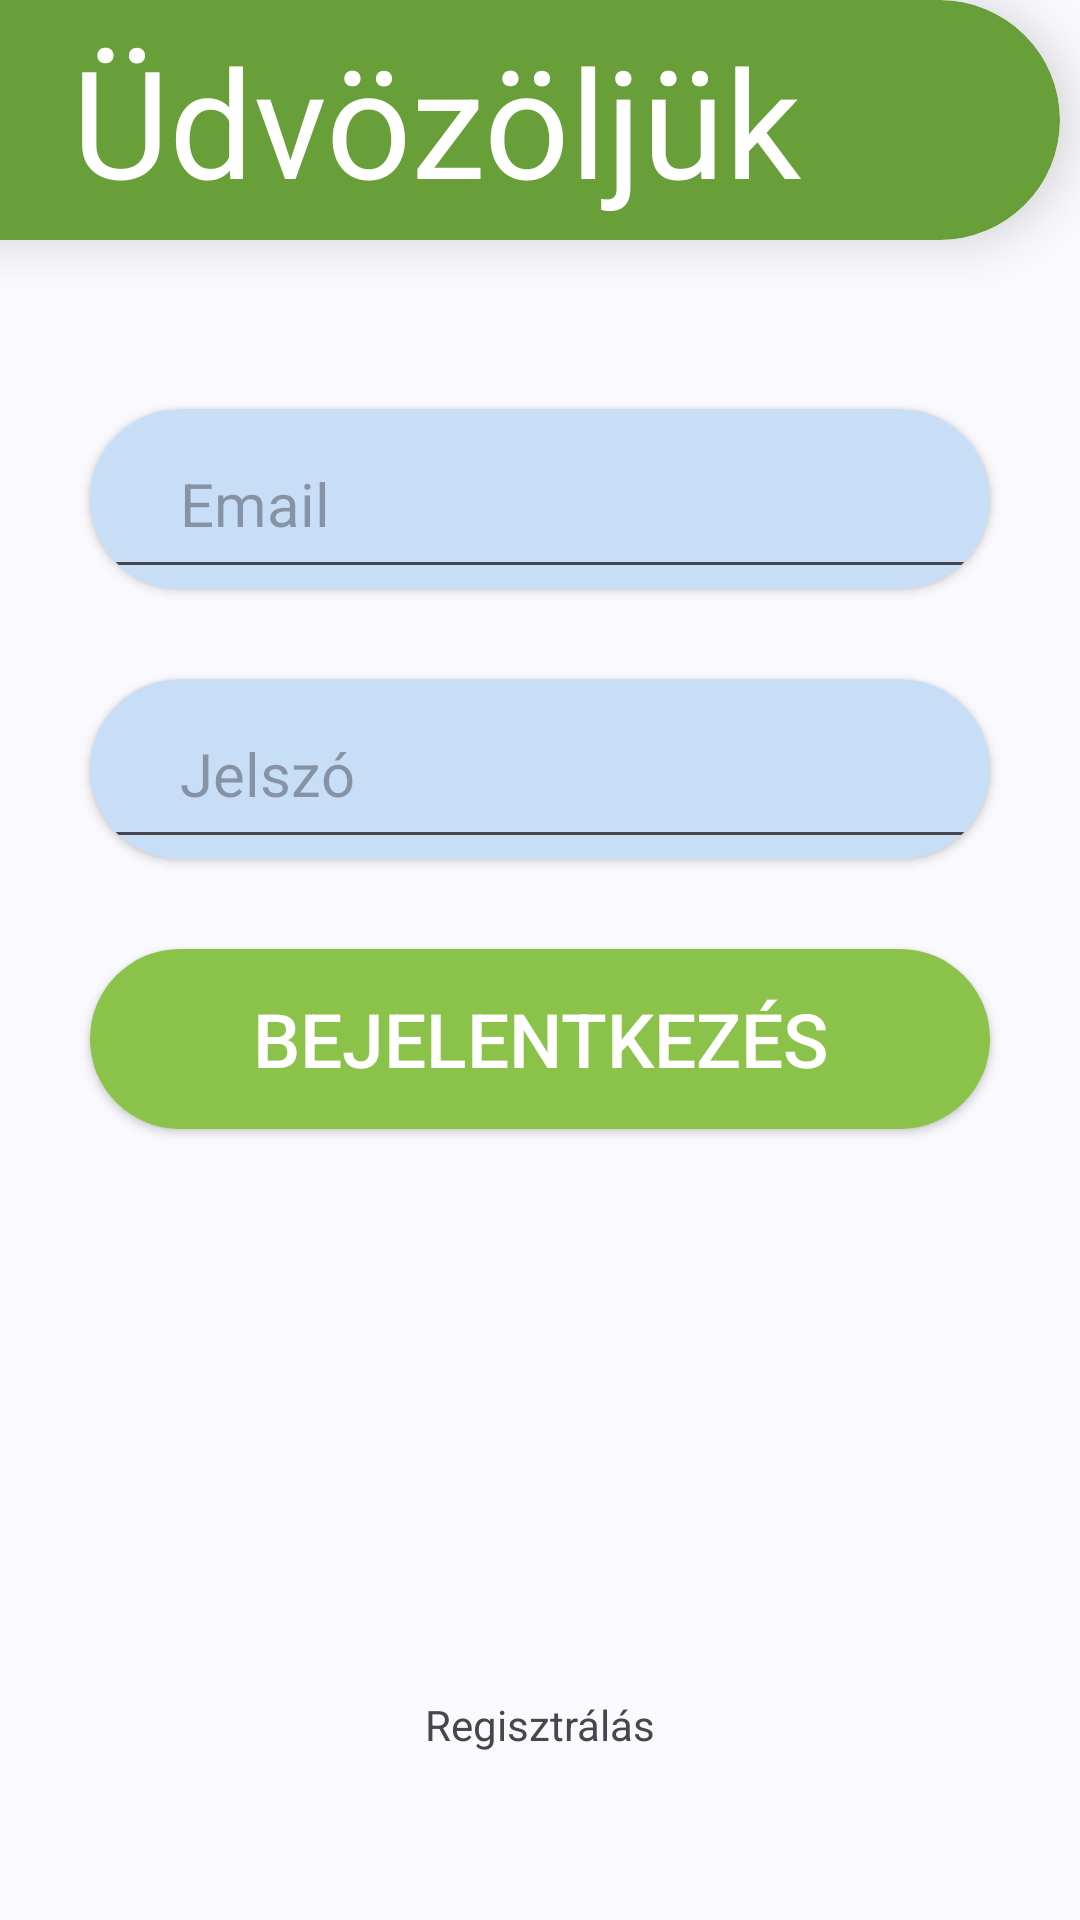

Reconstruct the res/layout file that produces this screen, plus the resources it refers to.
<!-- AndroidManifest.xml: application theme Theme.Material3.DynamicColors.DayNight.NoActionBar -->
<!-- res/layout/activity_login.xml -->
<?xml version="1.0" encoding="utf-8"?>
<androidx.constraintlayout.widget.ConstraintLayout xmlns:android="http://schemas.android.com/apk/res/android"
    xmlns:app="http://schemas.android.com/apk/res-auto"
    xmlns:tools="http://schemas.android.com/tools"
    android:layout_width="match_parent"
    android:layout_height="match_parent"
    android:theme="@style/Base.Theme.Textil2"
    tools:context=".Login">


    <androidx.cardview.widget.CardView
        android:id="@+id/cardView_welcome"
        android:layout_width="416dp"
        android:layout_height="80dp"
        android:layout_marginEnd="70dp"
        app:cardBackgroundColor="@color/darkGreen"
        app:cardCornerRadius="60dp"
        app:cardElevation="10dp"
        app:layout_constraintBottom_toBottomOf="parent"
        app:layout_constraintEnd_toEndOf="parent"
        app:layout_constraintStart_toStartOf="parent"
        app:layout_constraintTop_toTopOf="parent"
        app:layout_constraintVertical_bias="0.0">

        <TextView
            android:id="@+id/textView_welcome"
            android:layout_width="match_parent"
            android:layout_height="match_parent"
            android:gravity="center"
            android:text="@string/welcome"
            android:textColor="@color/white"
            android:textSize="50sp" />

    </androidx.cardview.widget.CardView>

    <androidx.cardview.widget.CardView
        android:id="@+id/cardView_2"
        android:layout_width="match_parent"
        android:layout_height="60dp"
        android:layout_margin="30dp"
        app:cardBackgroundColor="#C8DEF6"
        app:cardCornerRadius="35dp"
        app:layout_constraintBottom_toBottomOf="parent"
        app:layout_constraintEnd_toEndOf="parent"
        app:layout_constraintStart_toStartOf="parent"
        app:layout_constraintTop_toBottomOf="@+id/cardView_welcome"
        app:layout_constraintVertical_bias="0.060000002">

        <EditText
            android:id="@+id/email"
            android:layout_width="match_parent"
            android:layout_height="match_parent"
            android:autofillHints=""
            android:gravity="center|start"
            android:hint="@string/email"
            android:inputType="textEmailAddress"
            android:paddingStart="30dp"
            android:textColor="@color/black"
            android:textSize="20sp" />
    </androidx.cardview.widget.CardView>

    <androidx.cardview.widget.CardView
        android:id="@+id/cardView_3"
        android:layout_width="match_parent"
        android:layout_height="60dp"
        android:layout_margin="30dp"
        app:cardBackgroundColor="#C8DEF6"
        app:cardCornerRadius="35dp"
        app:layout_constraintBottom_toBottomOf="parent"
        app:layout_constraintEnd_toEndOf="parent"
        app:layout_constraintStart_toStartOf="parent"
        app:layout_constraintTop_toBottomOf="@+id/cardView_2"
        app:layout_constraintVertical_bias="0.0">

        <EditText
            android:id="@+id/password"
            android:layout_width="match_parent"
            android:layout_height="match_parent"
            android:autofillHints=""
            android:gravity="center|start"
            android:hint="@string/password"
            android:inputType="textPassword"
            android:paddingStart="30dp"
            android:paddingEnd="20dp"
            android:textColor="@color/black"
            android:textSize="20sp" />
    </androidx.cardview.widget.CardView>

    <androidx.cardview.widget.CardView
        android:id="@+id/btn_register"
        android:layout_width="match_parent"
        android:layout_height="60dp"
        android:layout_margin="30dp"
        app:cardCornerRadius="35dp"
        app:layout_constraintBottom_toBottomOf="parent"
        app:layout_constraintEnd_toEndOf="parent"
        app:layout_constraintStart_toStartOf="parent"
        app:layout_constraintTop_toBottomOf="@+id/cardView_3"
        app:layout_constraintVertical_bias="0.0">

        <Button
            android:id="@+id/submit"
            android:layout_width="match_parent"
            android:layout_height="match_parent"
            android:background="@color/green"
            android:gravity="center"
            android:text="@string/login"
            android:textColor="@color/white"
            android:textSize="25dp" />
    </androidx.cardview.widget.CardView>

    <TextView
        android:id="@+id/registerNow"
        android:layout_width="188dp"
        android:layout_height="48dp"
        android:gravity="center"
        android:onClick="signup"
        android:text="@string/register"
        app:layout_constraintBottom_toBottomOf="parent"
        app:layout_constraintEnd_toEndOf="parent"
        app:layout_constraintStart_toStartOf="parent"
        app:layout_constraintTop_toBottomOf="@+id/btn_register"
        app:layout_constraintVertical_bias="0.81" />


    <ProgressBar
        android:id="@+id/progressBar"
        style="?android:attr/progressBarStyle"
        android:layout_width="wrap_content"
        android:layout_height="wrap_content"
        android:visibility="invisible"
        app:layout_constraintBottom_toBottomOf="parent"
        app:layout_constraintEnd_toEndOf="parent"
        app:layout_constraintStart_toStartOf="parent"
        app:layout_constraintTop_toTopOf="parent"
        app:layout_constraintVertical_bias="0.88" />


</androidx.constraintlayout.widget.ConstraintLayout>
<!-- resources referenced by this layout -->
<resources>
  <color name="black">#000000</color>
  <color name="darkGreen">#689F38</color>
  <color name="green">#8BC34A</color>
  <color name="white">#FFFFFFFF</color>
  <string name="email">Email</string>
  <string name="login">Bejelentkezés</string>
  <string name="password">Jelszó</string>
  <string name="register">Regisztrálás</string>
  <string name="welcome">Üdvözöljük</string>
  <style name="Base.Theme.Textil2" parent="Theme.Material3.DayNight.NoActionBar">
          
           <item name="colorPrimary">@color/green</item>
           <item name="colorPrimaryDark">@color/darkGreen</item>
           <item name="colorSecondary">@color/darkGreen</item>
           <item name="colorSecondaryVariant">@color/darkGreen</item>
           <item name="colorAccent">@color/darkGreen</item>
           <item name="colorOnSecondary">@color/darkGreen</item>
  
  
  
  </style>
</resources>
